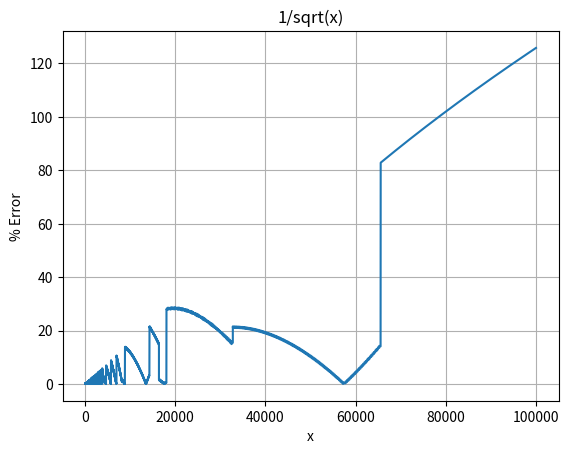

Recreate this plot in Python.
import matplotlib.pyplot as plt
import numpy as np

from math import sqrt

D = 15

def fixed(f): return int(f * (1 << D))
def f32(fx): return float(fx / (1 << D))

def fixed_mul(a, b): return int((a * b) >> D)

def leading_zeros(n):
    for i in reversed(range(32)):
        if n & (1 << i):
            return 31 - i
    return 32

def fixed_inv_sqrt(fx):
    # First iteration (LUT)
    iter0 = 0
    for i in range(31):
        if leading_zeros(fx) == i:
            iter0 = fixed(1 / sqrt(f32(0b11 << (30 - i))))
            break
    if leading_zeros(fx) == 31:
        iter0 = fixed(1 / sqrt(f32(0b1)))
    
    # Second iteration (Newton)
    iter1 = fixed_mul(iter0, fixed(1.5) - fixed_mul(fx >> 1, fixed_mul(iter0, iter0)))

    # Third iteration (Newton)
    iter2 = fixed_mul(iter1, fixed(1.5) - fixed_mul(fx >> 1, fixed_mul(iter1, iter1)))

    iter3 = fixed_mul(iter2, fixed(1.5) - fixed_mul(fx >> 1, fixed_mul(iter2, iter2)))

    return iter2

def err(f):
    actual = 1 / sqrt(f)
    predicted = f32(fixed_inv_sqrt(fixed(f)))
    
    return abs(actual - predicted) / actual

x = np.arange(1, 100000, 0.1)
y = [100 * err(i) for i in x]

fig, ax = plt.subplots()

ax.plot(x, y)
ax.set(xlabel="x", ylabel="% Error", title="1/sqrt(x)")
ax.grid()

plt.show()